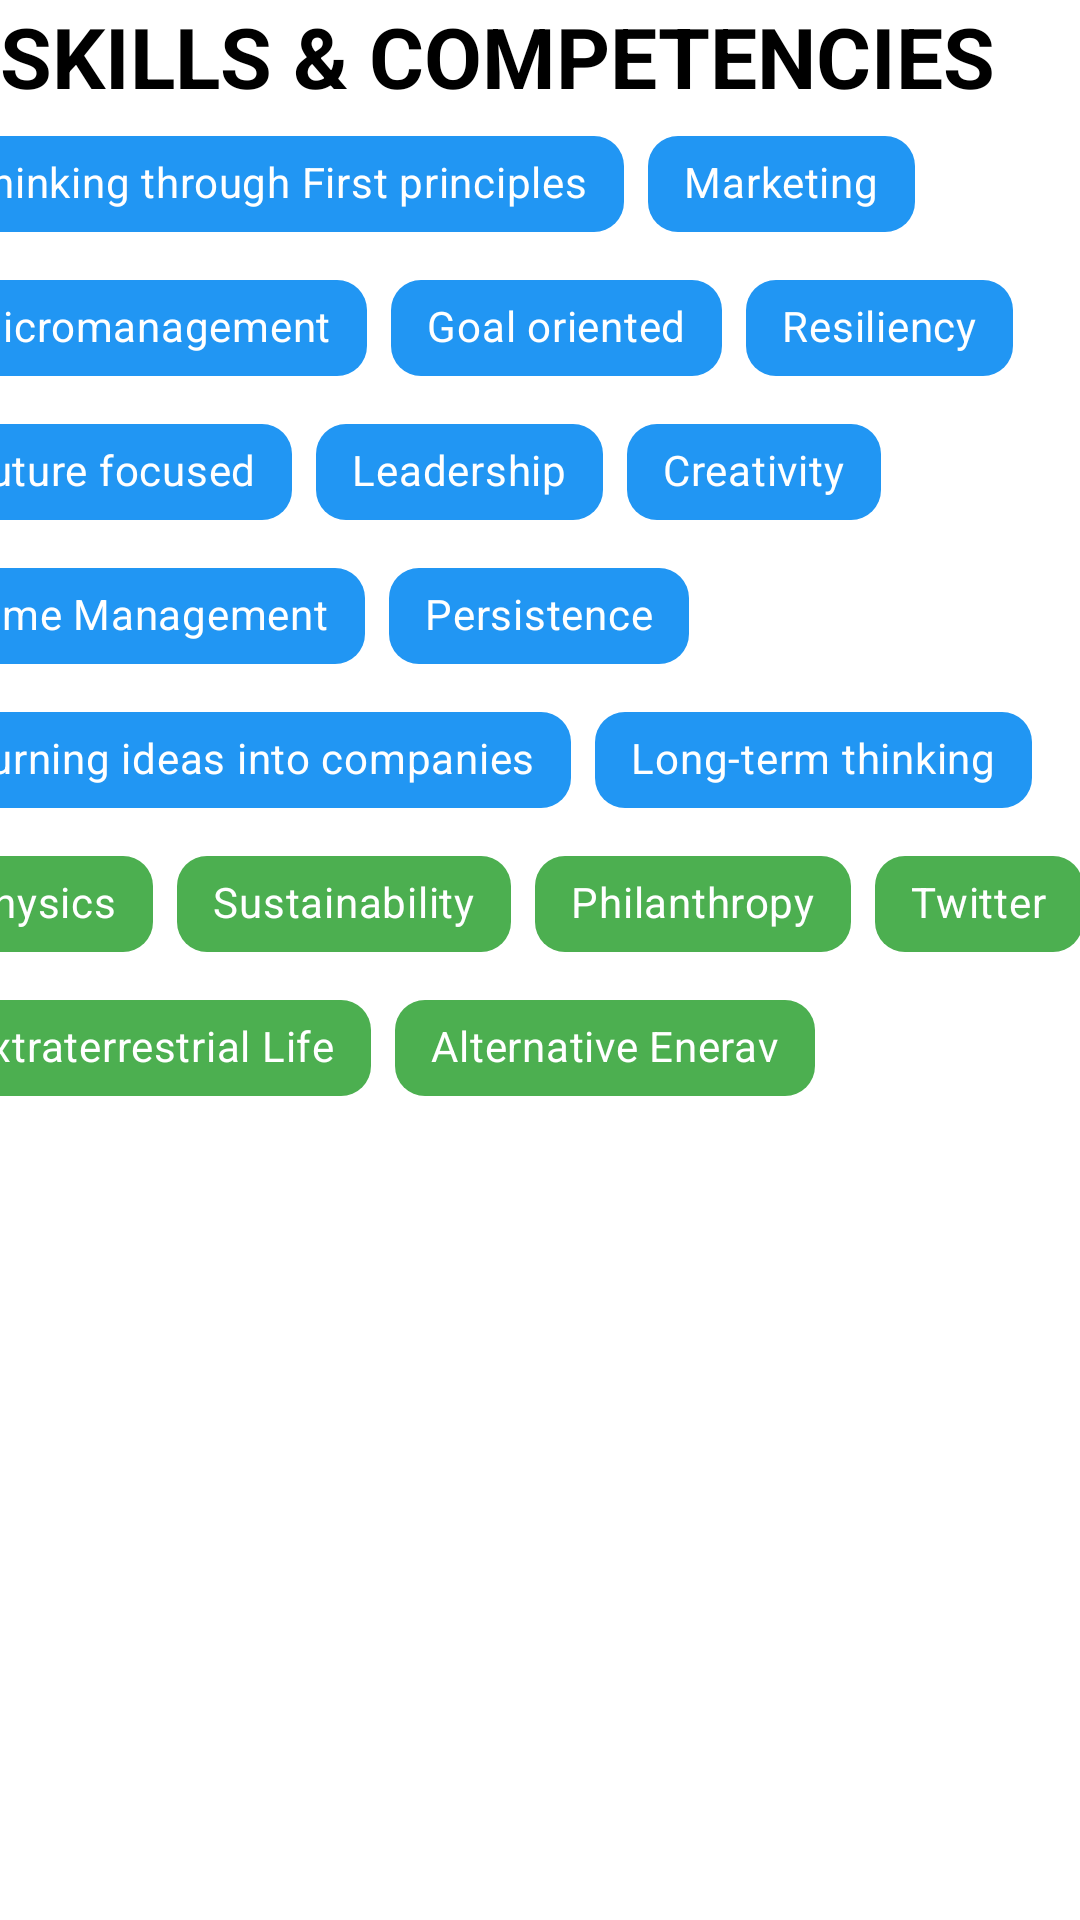

The Android layout XML behind this screen, and the referenced resources:
<!-- AndroidManifest.xml: application theme Theme.ScreenDesign1 -->
<!-- res/layout/fragment_about_me.xml -->
<?xml version="1.0" encoding="utf-8"?>
<androidx.constraintlayout.widget.ConstraintLayout
    xmlns:android="http://schemas.android.com/apk/res/android"
    xmlns:app="http://schemas.android.com/apk/res-auto"
    xmlns:tools="http://schemas.android.com/tools"
    android:layout_width="match_parent"
    android:layout_height="match_parent"
    tools:context=".AboutMeFragment"
    android:background="@color/profileBackground">

    <TextView
        android:id="@+id/textView"
        style="@style/headerText"
        android:text="SKILLS &amp; COMPETENCIES"
        app:layout_constraintEnd_toEndOf="parent"
        app:layout_constraintStart_toStartOf="parent"
        app:layout_constraintTop_toTopOf="parent" />

    <com.google.android.material.chip.ChipGroup
        android:layout_width="408dp"
        android:layout_height="329dp"
        app:layout_constraintEnd_toEndOf="parent"
        app:layout_constraintStart_toStartOf="parent"
        app:layout_constraintTop_toBottomOf="@+id/textView">

        <com.google.android.material.chip.Chip
            android:layout_width="wrap_content"
            android:layout_height="wrap_content"
            android:text="Thinking through First principles"
            android:textColor="#FFFFFF"
            app:chipBackgroundColor="#2196F3"
            app:chipCornerRadius="10dp" />

        <com.google.android.material.chip.Chip
            android:layout_width="wrap_content"
            android:layout_height="wrap_content"
            android:text="Marketing"
            android:textColor="#FFFFFF"
            app:chipBackgroundColor="#2196F3"
            app:chipCornerRadius="10dp" />

        <com.google.android.material.chip.Chip
            android:layout_width="wrap_content"
            android:layout_height="wrap_content"
            android:text="Micromanagement"
            android:textColor="#FFFFFF"
            app:chipBackgroundColor="#2196F3"
            app:chipCornerRadius="10dp" />

        <com.google.android.material.chip.Chip
            android:layout_width="wrap_content"
            android:layout_height="wrap_content"
            android:text="Goal oriented"
            android:textColor="#FFFFFF"
            app:chipBackgroundColor="#2196F3"
            app:chipCornerRadius="10dp" />

        <com.google.android.material.chip.Chip
            android:layout_width="wrap_content"
            android:layout_height="wrap_content"
            android:text="Resiliency"
            android:textColor="#FFFFFF"
            app:chipBackgroundColor="#2196F3"
            app:chipCornerRadius="10dp" />

        <com.google.android.material.chip.Chip
            android:layout_width="wrap_content"
            android:layout_height="wrap_content"
            android:text="Future focused"
            android:textColor="#FFFFFF"
            app:chipBackgroundColor="#2196F3"
            app:chipCornerRadius="10dp" />

        <com.google.android.material.chip.Chip
            android:layout_width="wrap_content"
            android:layout_height="wrap_content"
            android:text="Leadership"
            android:textColor="#FFFFFF"
            app:chipBackgroundColor="#2196F3"
            app:chipCornerRadius="10dp" />

        <com.google.android.material.chip.Chip
            android:layout_width="wrap_content"
            android:layout_height="wrap_content"
            android:text="Creativity"
            android:textColor="#FFFFFF"
            app:chipBackgroundColor="#2196F3"
            app:chipCornerRadius="10dp" />

        <com.google.android.material.chip.Chip
            android:layout_width="wrap_content"
            android:layout_height="wrap_content"
            android:text="Time Management"
            android:textColor="#FFFFFF"
            app:chipBackgroundColor="#2196F3"
            app:chipCornerRadius="10dp" />

        <com.google.android.material.chip.Chip
            android:layout_width="wrap_content"
            android:layout_height="wrap_content"
            android:text="Persistence"
            android:textColor="#FFFFFF"
            app:chipBackgroundColor="#2196F3"
            app:chipCornerRadius="10dp" />

        <com.google.android.material.chip.Chip
            android:layout_width="wrap_content"
            android:layout_height="wrap_content"
            android:text="Turning ideas into companies"
            android:textColor="#FFFFFF"
            app:chipBackgroundColor="#2196F3"
            app:chipCornerRadius="10dp" />

        <com.google.android.material.chip.Chip
            android:layout_width="wrap_content"
            android:layout_height="wrap_content"
            android:text="Long-term thinking"
            android:textColor="#FFFFFF"
            app:chipBackgroundColor="#2196F3"
            app:chipCornerRadius="10dp" />

        <com.google.android.material.chip.Chip
            android:layout_width="wrap_content"
            android:layout_height="wrap_content"
            android:text="Physics"
            android:textColor="#FFFFFF"
            app:chipBackgroundColor="#4CAF50"
            app:chipCornerRadius="10dp" />

        <com.google.android.material.chip.Chip
            android:layout_width="wrap_content"
            android:layout_height="wrap_content"
            android:text="Sustainability"
            android:textColor="#FFFFFF"
            app:chipBackgroundColor="#4CAF50"
            app:chipCornerRadius="10dp" />

        <com.google.android.material.chip.Chip
            android:layout_width="wrap_content"
            android:layout_height="wrap_content"
            android:text="Philanthropy"
            android:textColor="#FFFFFF"
            app:chipBackgroundColor="#4CAF50"
            app:chipCornerRadius="10dp" />

        <com.google.android.material.chip.Chip
            android:layout_width="wrap_content"
            android:layout_height="wrap_content"
            android:text="Twitter"
            android:textColor="#FFFFFF"
            app:chipBackgroundColor="#4CAF50"
            app:chipCornerRadius="10dp" />

        <com.google.android.material.chip.Chip
            android:layout_width="wrap_content"
            android:layout_height="wrap_content"
            android:text="Extraterrestrial Life"
            android:textColor="#FFFFFF"
            app:chipBackgroundColor="#4CAF50"
            app:chipCornerRadius="10dp" />

        <com.google.android.material.chip.Chip
            android:layout_width="wrap_content"
            android:layout_height="wrap_content"
            android:text="Alternative Enerav"
            android:textColor="#FFFFFF"
            app:chipBackgroundColor="#4CAF50"
            app:chipCornerRadius="10dp" />

        <com.google.android.material.chip.Chip
            android:layout_width="wrap_content"
            android:layout_height="wrap_content"
            android:text="Space Engineering"
            android:textColor="#FFFFFF"
            app:chipBackgroundColor="#4CAF50"
            app:chipCornerRadius="10dp" />

        <com.google.android.material.chip.Chip
            android:layout_width="wrap_content"
            android:layout_height="wrap_content"
            android:text="Reading"
            android:textColor="#FFFFFF"
            app:chipBackgroundColor="#4CAF50"
            app:chipCornerRadius="10dp" />

        <com.google.android.material.chip.Chip
            android:layout_width="wrap_content"
            android:layout_height="wrap_content"
            android:text="Video Games"
            android:textColor="#FFFFFF"
            app:chipBackgroundColor="#4CAF50"
            app:chipCornerRadius="10dp" />

        <com.google.android.material.chip.Chip
            android:layout_width="wrap_content"
            android:layout_height="wrap_content"
            android:text="AI"
            android:textColor="#FFFFFF"
            app:chipBackgroundColor="#4CAF50"
            app:chipCornerRadius="10dp" />


    </com.google.android.material.chip.ChipGroup>
</androidx.constraintlayout.widget.ConstraintLayout>
<!-- resources referenced by this layout -->
<resources>
  <color name="profileBackground">#fff</color>
  <style name="headerText" parent="parent">
          <item name="android:textSize">@dimen/headerTextSize</item>
          <item name="android:textColor">@color/blackTextColor</item>
          <item name="android:textStyle">bold</item>
      </style>
  <style name="Theme.ScreenDesign1" parent="Theme.MaterialComponents.DayNight.NoActionBar">
          
          <item name="colorPrimary">@color/primary</item>
          <item name="colorPrimaryVariant">@color/primary</item>
          <item name="colorOnPrimary">@color/white</item>
          
          <item name="colorSecondary">@color/teal_200</item>
          <item name="colorSecondaryVariant">@color/teal_700</item>
          <item name="colorOnSecondary">@color/black</item>
          
          <item name="android:statusBarColor" tools:targetApi="l">@color/white</item>
          <item name="android:windowLightStatusBar">true</item>
          <item name="windowActionBar">false</item>
          <item name="windowNoTitle">true</item>
  
          <item name="colorPrimaryDark">#3F51B5</item>
          <item name="colorAccent">@color/profileAccentColor</item>
          <item name="android:textColor">@color/whiteTextColor</item>
          
      </style>
  <style name="parent">
          <item name="android:layout_width">match_parent</item>
          <item name="android:layout_height">wrap_content</item>
      </style>
  <dimen name="headerTextSize">28sp</dimen>
  <color name="blackTextColor">#000</color>
  <color name="primary">#2E2924</color>
  <color name="white">#FFFFFFFF</color>
  <color name="teal_200">#FF03DAC5</color>
  <color name="teal_700">#FF018786</color>
  <color name="black">#FF000000</color>
  <color name="profileAccentColor">#F7F7F7</color>
  <color name="whiteTextColor">#fff</color>
</resources>
